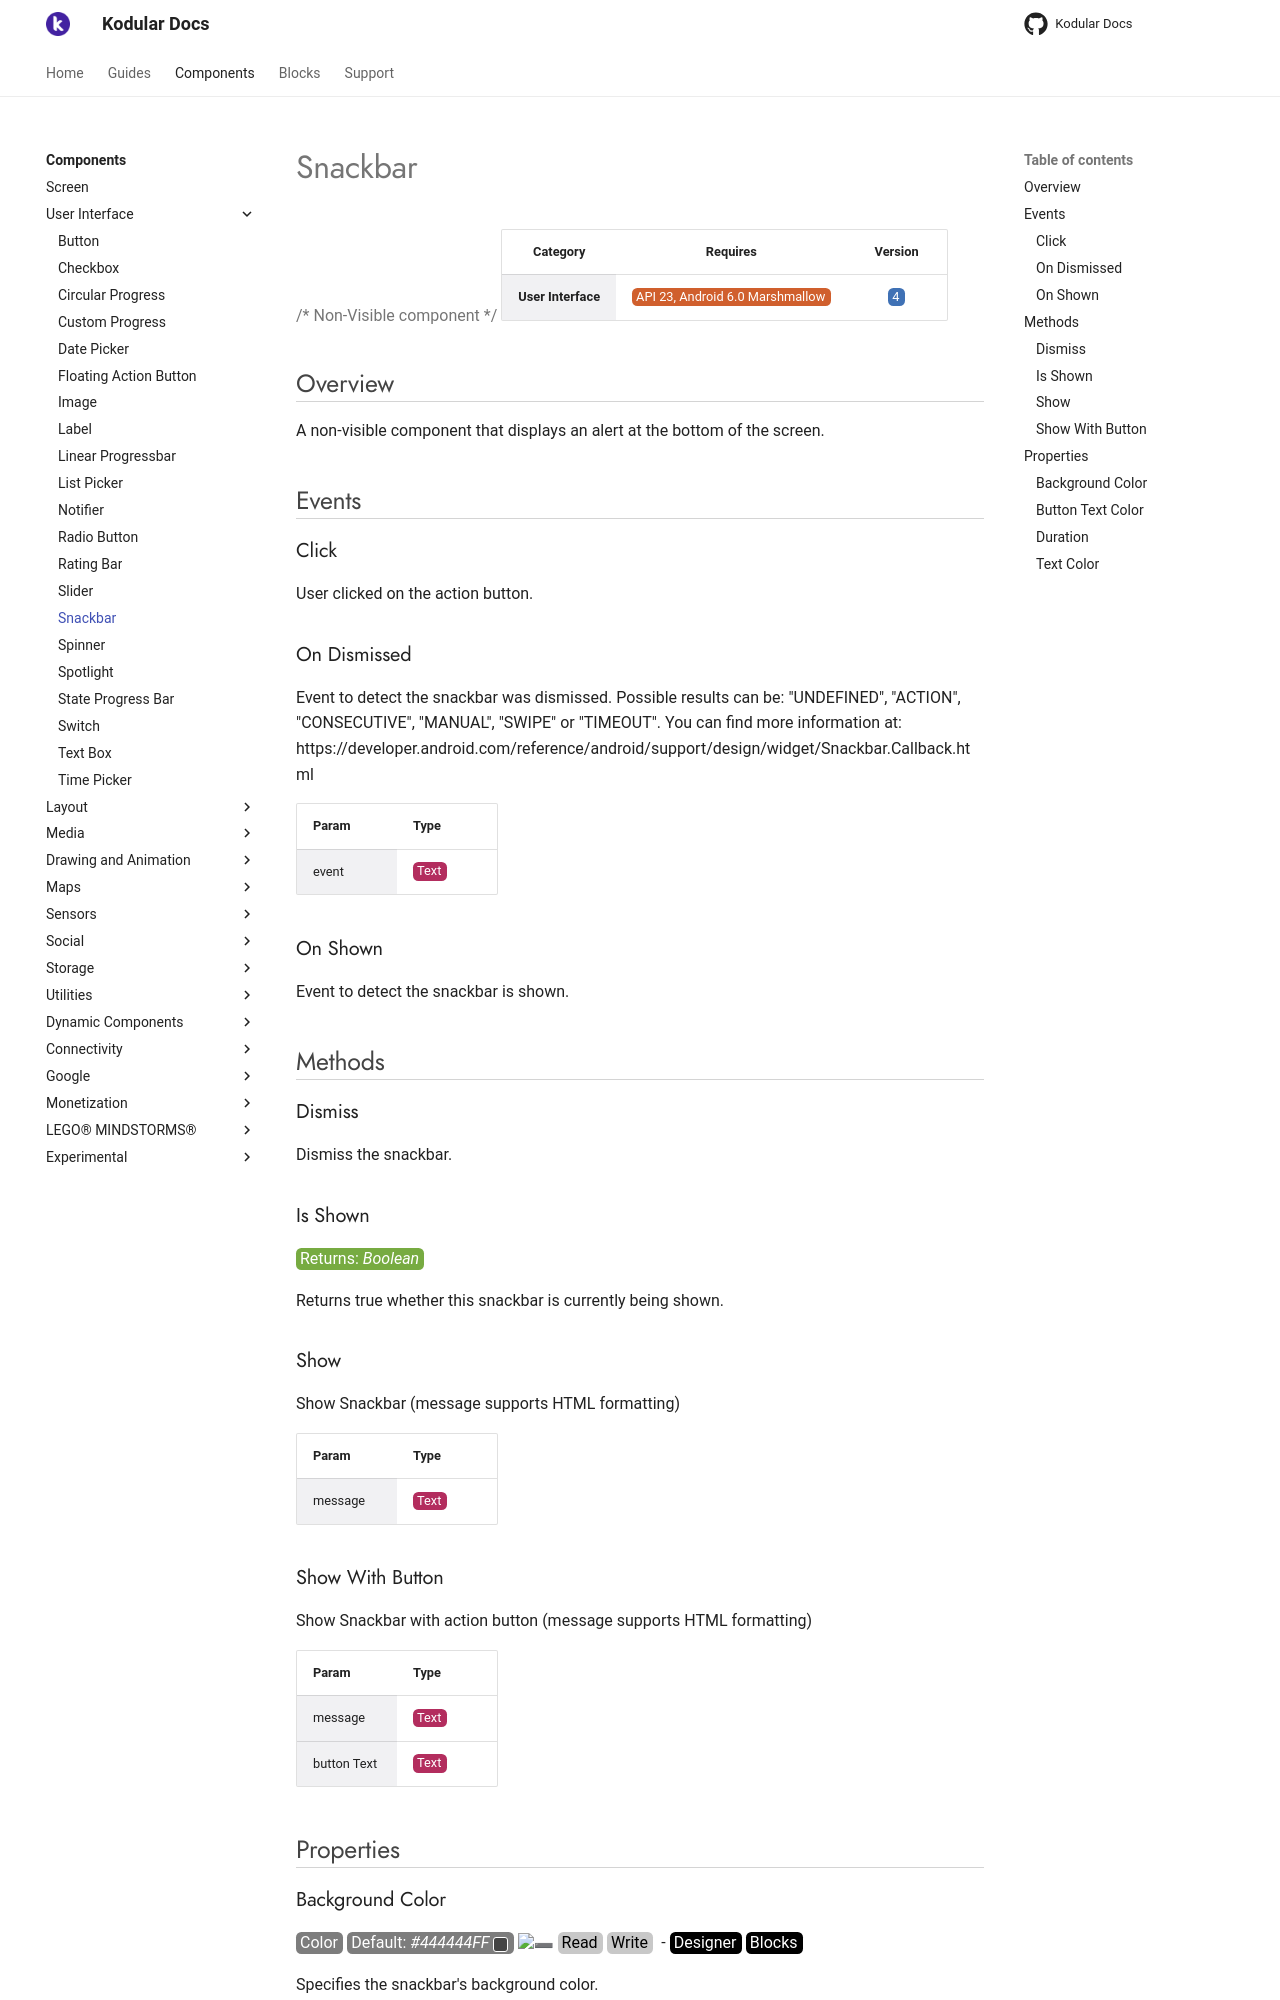

repository: Kodular/Documentation · page: components/user-interface/snackbar/index.html · generator: jekyll

# Snackbar

{>> Non-Visible component<<}

| Category | Requires | Version |
|:--------:|:-------:|:--------:|
|**User Interface**|<span class="chip chip-any">API 23, Android 6.0 Marshmallow</span>|<span class="chip chip-number">4</span>|

## Overview

A non-visible component that displays an alert at the bottom of the screen.

## Events

### Click

User clicked on the action button.

<div class="block" ai2-block="event" not-rendered="true" value="%7B%22componentName%22:%20%22Snackbar%22,%20%22name%22:%20%22Click%22,%20%22param%22:%20%5B%5D%7D"></div>

### On Dismissed

Event to detect the snackbar was dismissed. Possible results can be: "UNDEFINED", "ACTION", "CONSECUTIVE", "MANUAL", "SWIPE" or "TIMEOUT". You can find more information at: https://developer.android.com/reference/android/support/design/widget/Snackbar.Callback.html

<div class="block" ai2-block="event" not-rendered="true" value="%7B%22componentName%22:%20%22Snackbar%22,%20%22name%22:%20%22On%20Dismissed%22,%20%22param%22:%20%5B%22event%22%5D%7D"></div>

| Param | Type |
|--------|------|
|event|<span class="chip chip-text">Text</span>|

### On Shown

Event to detect the snackbar is shown.

<div class="block" ai2-block="event" not-rendered="true" value="%7B%22componentName%22:%20%22Snackbar%22,%20%22name%22:%20%22On%20Shown%22,%20%22param%22:%20%5B%5D%7D"></div>

## Methods

### Dismiss

Dismiss the snackbar.

<div class="block" ai2-block="method" not-rendered="true" value="%7B%22componentName%22:%20%22Snackbar%22,%20%22name%22:%20%22Dismiss%22,%20%22output%22:%20false,%20%22param%22:%20%5B%5D%7D"></div>

### Is Shown

<span class="chip chip-boolean">Returns: <i>Boolean</i></span>

Returns true whether this snackbar is currently being shown.

<div class="block" ai2-block="method" not-rendered="true" value="%7B%22componentName%22:%20%22Snackbar%22,%20%22name%22:%20%22Is%20Shown%22,%20%22output%22:%20true,%20%22param%22:%20%5B%5D%7D"></div>

### Show

Show Snackbar (message supports HTML formatting)

<div class="block" ai2-block="method" not-rendered="true" value="%7B%22componentName%22:%20%22Snackbar%22,%20%22name%22:%20%22Show%22,%20%22output%22:%20false,%20%22param%22:%20%5B%22message%22%5D%7D"></div>

| Param | Type |
|--------|------|
|message|<span class="chip chip-text">Text</span>|

### Show With Button

Show Snackbar with action button (message supports HTML formatting)

<div class="block" ai2-block="method" not-rendered="true" value="%7B%22componentName%22:%20%22Snackbar%22,%20%22name%22:%20%22Show%20With%20Button%22,%20%22output%22:%20false,%20%22param%22:%20%5B%22message%22,%20%22button%20Text%22%5D%7D"></div>

| Param | Type |
|--------|------|
|message|<span class="chip chip-text">Text</span>|
|button Text|<span class="chip chip-text">Text</span>|

## Properties

### Background Color

<span style="user-select: none; white-space:pre-wrap;"><span class="chip chip-color">Color</span> <span class="chip chip-color">Default: <i>#444444FF</i>&nbsp;<span style="width: 15px; height: 15px; margin: auto; display: inline-block; border: 1px solid white; vertical-align: middle; border-radius: 3px; background-color: #444444;"></span></span> :heavy_minus_sign: <span class="chip chip-rw">Read</span> <span class="chip chip-rw">Write</span>  - <span class="chip chip-bd">Designer</span> <span class="chip chip-bd">Blocks</span></span>

Specifies the snackbar's background color.

<div class="block" ai2-block="property" not-rendered="true" value="%7B%22componentName%22:%20%22Snackbar%22,%20%22name%22:%20%22Background%20Color%22,%20%22getter%22:%20true%7D"></div>
<div class="block" ai2-block="property" not-rendered="true" value="%7B%22componentName%22:%20%22Snackbar%22,%20%22name%22:%20%22Background%20Color%22,%20%22getter%22:%20false%7D"></div>
